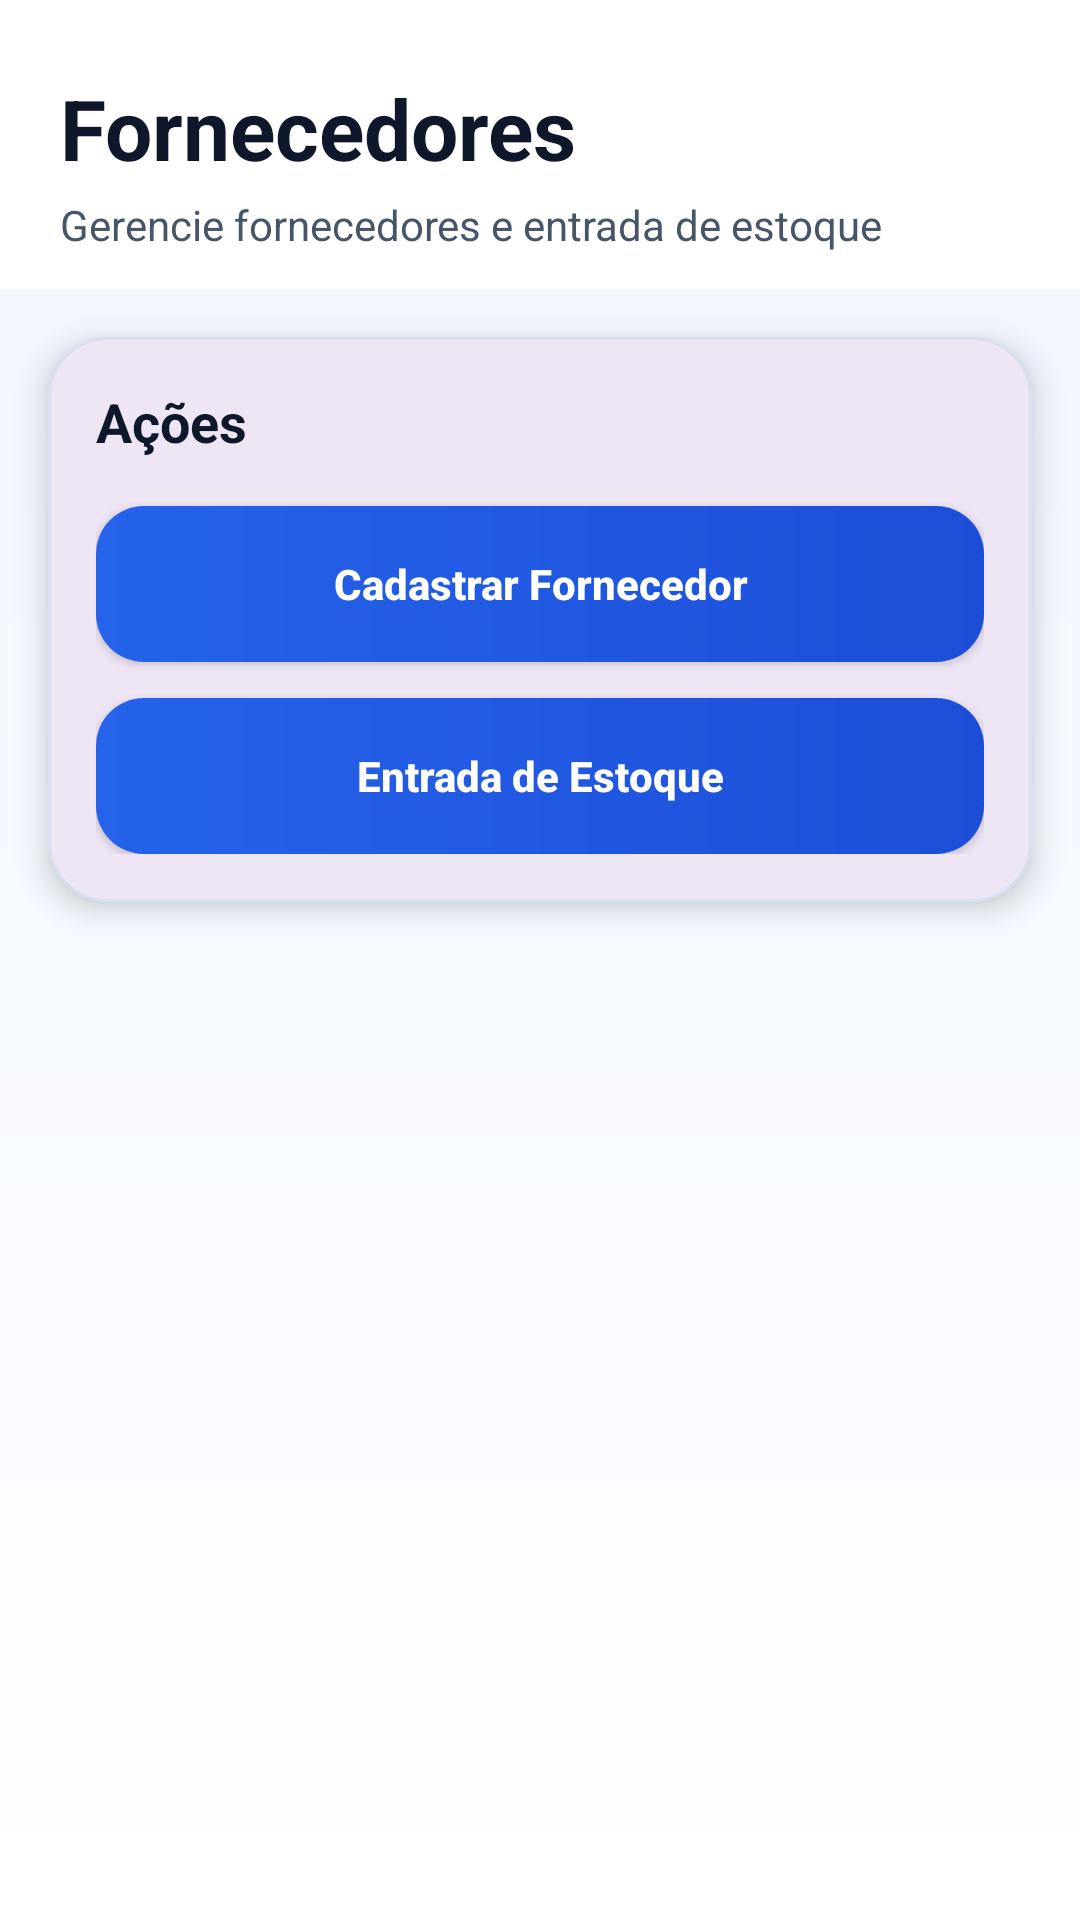

Write the Android layout XML for this screen, with the resource values it uses.
<!-- AndroidManifest.xml: application theme Theme.AppStockSmart -->
<!-- res/layout/activity_fornecedor.xml -->
<?xml version="1.0" encoding="utf-8"?>
<LinearLayout xmlns:android="http://schemas.android.com/apk/res/android"
    xmlns:app="http://schemas.android.com/apk/res-auto"
    android:layout_width="match_parent"
    android:layout_height="match_parent"
    android:background="@drawable/bg_tela"
    android:orientation="vertical">

    
    <LinearLayout
        android:layout_width="match_parent"
        android:layout_height="wrap_content"
        android:orientation="vertical"
        android:background="@color/cor_superficie"
        android:paddingHorizontal="20dp"
        android:paddingTop="24dp"
        android:paddingBottom="12dp">

        
        <TextView
            android:layout_width="wrap_content"
            android:layout_height="wrap_content"
            android:text="Fornecedores"
            android:textColor="@color/cor_texto_principal"
            android:textSize="28sp"
            android:textStyle="bold" />

        
        <TextView
            android:layout_width="wrap_content"
            android:layout_height="wrap_content"
            android:layout_marginTop="4dp"
            android:text="Gerencie fornecedores e entrada de estoque"
            android:textColor="@color/cor_texto_secundario"
            android:textSize="14sp" />
    </LinearLayout>

    
    <com.google.android.material.card.MaterialCardView
        android:layout_width="match_parent"
        android:layout_height="wrap_content"
        android:layout_marginHorizontal="16dp"
        android:layout_marginTop="16dp"
        android:layout_marginBottom="8dp"
        app:cardCornerRadius="20dp"
        app:cardElevation="6dp"
        app:strokeColor="@color/cor_borda"
        app:strokeWidth="1dp">

        <LinearLayout
            android:layout_width="match_parent"
            android:layout_height="wrap_content"
            android:orientation="vertical"
            android:padding="16dp">

            
            <TextView
                android:layout_width="wrap_content"
                android:layout_height="wrap_content"
                android:text="Ações"
                android:textColor="@color/cor_texto_principal"
                android:textSize="18sp"
                android:textStyle="bold" />

            
            <Button
                android:id="@+id/btnNovoFornecedor"
                android:layout_width="match_parent"
                android:layout_height="wrap_content"
                android:layout_marginTop="16dp"
                android:background="@drawable/bg_botao_primario"
                android:minHeight="52dp"
                android:text="Cadastrar Fornecedor"
                android:textAllCaps="false"
                android:textColor="@color/cor_texto_claro"
                android:textStyle="bold" />

            
            <Button
                android:id="@+id/btnEntradaEstoque"
                android:layout_width="match_parent"
                android:layout_height="wrap_content"
                android:layout_marginTop="12dp"
                android:background="@drawable/bg_botao_primario"
                android:minHeight="52dp"
                android:text="Entrada de Estoque"
                android:textAllCaps="false"
                android:textColor="@color/cor_texto_claro"
                android:textStyle="bold" />
        </LinearLayout>
    </com.google.android.material.card.MaterialCardView>

    
    <androidx.recyclerview.widget.RecyclerView
        android:id="@+id/recyclerFornecedores"
        android:layout_width="match_parent"
        android:layout_height="0dp"
        android:layout_weight="1"
        android:clipToPadding="false"
        android:paddingHorizontal="8dp"
        android:paddingBottom="12dp" />
</LinearLayout>
<!-- resources referenced by this layout -->
<resources>
  <color name="cor_borda">#D6E0F0</color>
  <color name="cor_superficie">#FFFFFF</color>
  <color name="cor_texto_claro">#FFFFFF</color>
  <color name="cor_texto_principal">#0F172A</color>
  <color name="cor_texto_secundario">#475569</color>
  <!-- drawable bg_botao_primario (drawable) -->
  <?xml version="1.0" encoding="utf-8"?>
  <shape xmlns:android="http://schemas.android.com/apk/res/android">
      <gradient
          android:angle="0"
          android:endColor="@color/cor_primaria_escura"
          android:startColor="@color/cor_primaria" />
  
      <corners android:radius="16dp" />
  </shape>
  <!-- drawable bg_tela (drawable) -->
  <?xml version="1.0" encoding="utf-8"?>
  <shape xmlns:android="http://schemas.android.com/apk/res/android">
      <gradient
          android:angle="270"
          android:endColor="@color/cor_superficie"
          android:startColor="@color/cor_fundo" />
  </shape>
  <style name="Theme.AppStockSmart" parent="Base.Theme.AppStockSmart" />
  <color name="cor_primaria_escura">#1D4ED8</color>
  <color name="cor_primaria">#2563EB</color>
  <color name="cor_fundo">#EEF4FF</color>
  <style name="Base.Theme.AppStockSmart" parent="Theme.Material3.DayNight.NoActionBar">
          
          
      </style>
</resources>
